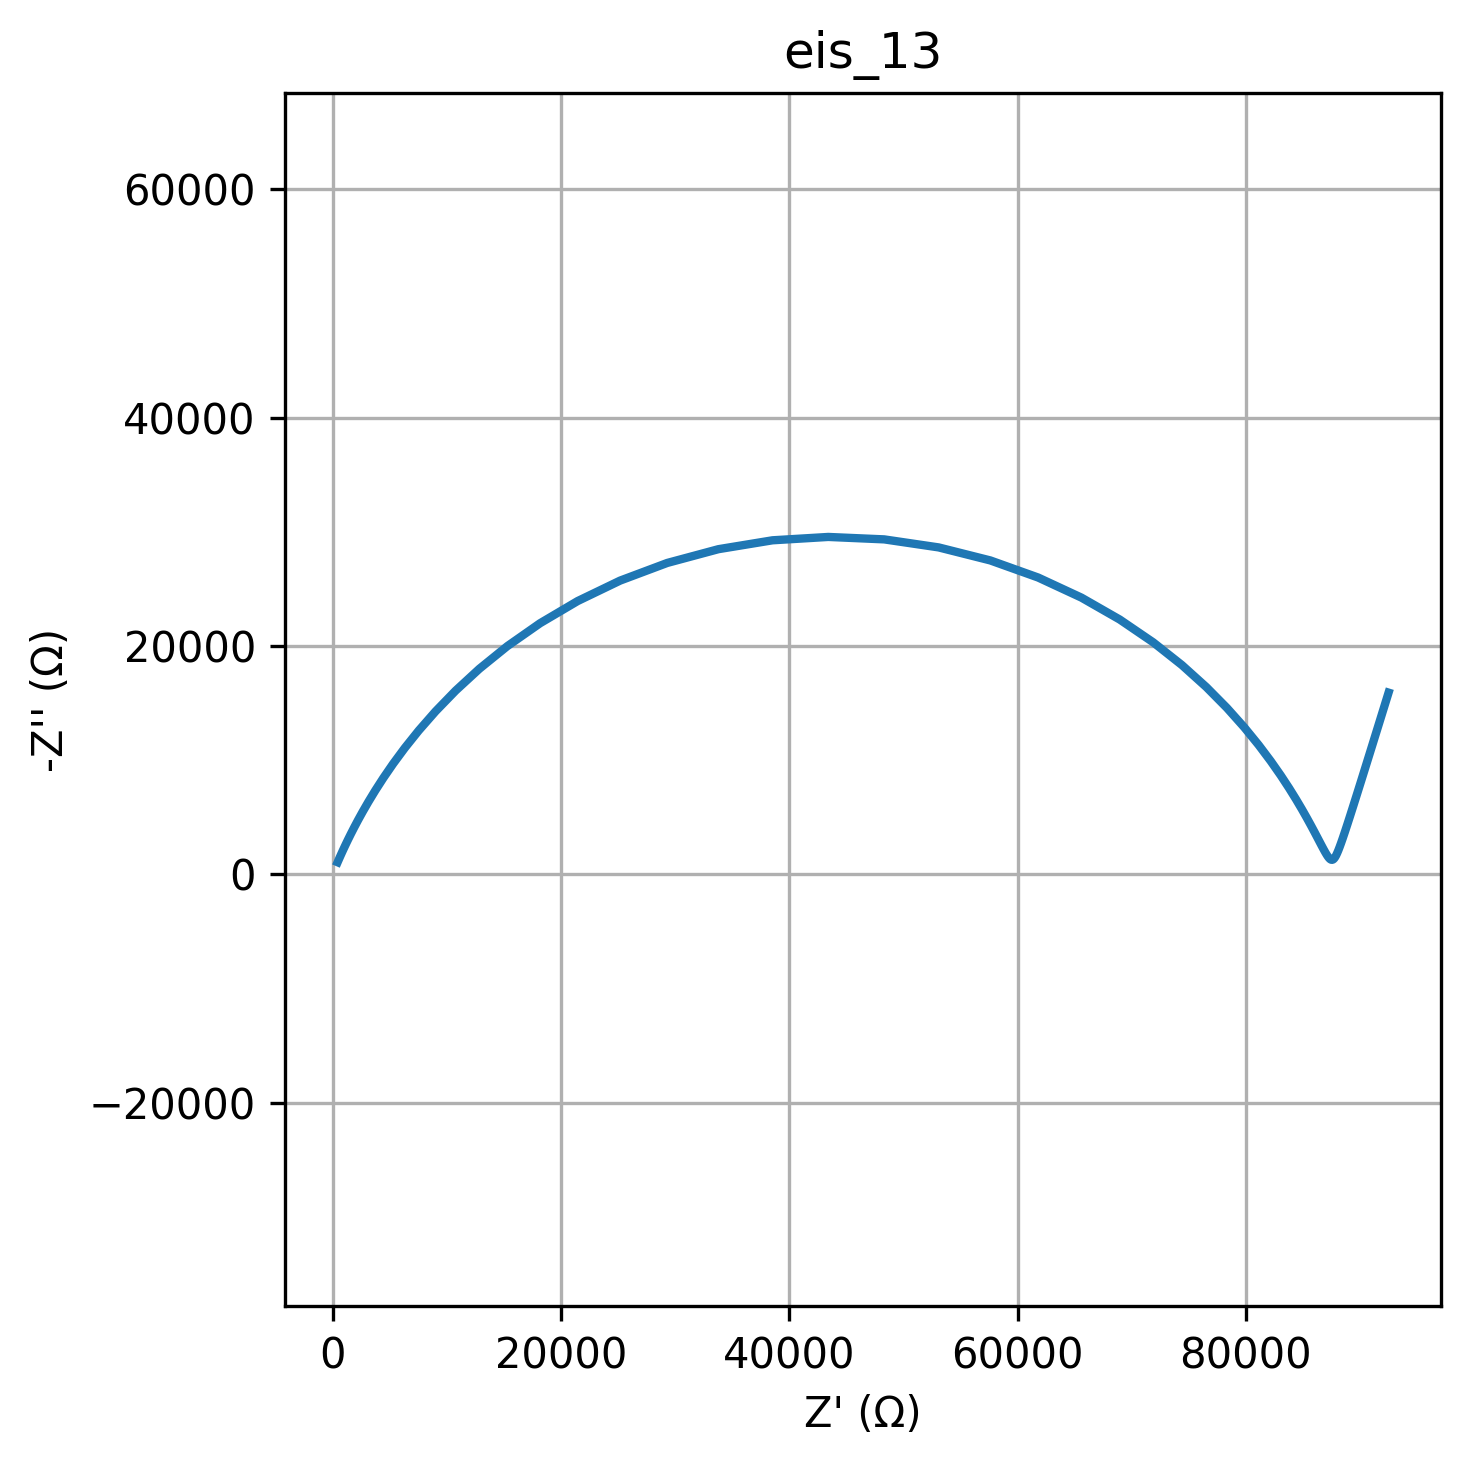

The table this chart was drawn from, first rows:
freq, Z_real, Z_imag
0.01, 92500, -15915
0.01226, 91752, -13502
0.01504, 91118, -11458
0.01844, 90579, -9727
0.02262, 90122, -8262
0.02774, 89733, -7022
0.03401, 89402, -5975
0.04171, 89120, -5090
0.05115, 88879, -4345
0.06273, 88673, -3718
0.07693, 88496, -3192
0.09434, 88343, -2753
0.1157, 88210, -2389
0.1419, 88094, -2089
0.174, 87991, -1846
0.2134, 87898, -1652
0.2617, 87814, -1502
0.3209, 87735, -1391
0.3935, 87660, -1317
0.4826, 87587, -1277
0.5918, 87514, -1270
0.7257, 87438, -1295
0.89, 87359, -1352
1.091, 87273, -1442
1.338, 87178, -1567
1.641, 87072, -1729
2.013, 86952, -1931
2.468, 86815, -2178
3.027, 86656, -2475
3.712, 86470, -2828
4.552, 86253, -3243
5.583, 85998, -3728
6.846, 85695, -4292
8.396, 85336, -4946
10.3, 84909, -5698
12.63, 84399, -6561
15.48, 83788, -7546
18.99, 83056, -8662
23.29, 82177, -9919
28.56, 81122, -11323
35.02, 79857, -12876
42.94, 78343, -14574
52.66, 76537, -16401
64.58, 74396, -18331
79.2, 71879, -20323
97.13, 68952, -22317
119.1, 65594, -24239
146.1, 61806, -25998
179.1, 57617, -27495
219.7, 53089, -28636
269.4, 48318, -29340
330.4, 43422, -29554
405.1, 38537, -29260
496.8, 33796, -28481
609.3, 29317, -27276
747.2, 25188, -25729
916.3, 21467, -23937
1124, 18178, -21997
1378, 15318, -19996
1690, 12864, -18008
... 20 more rows
